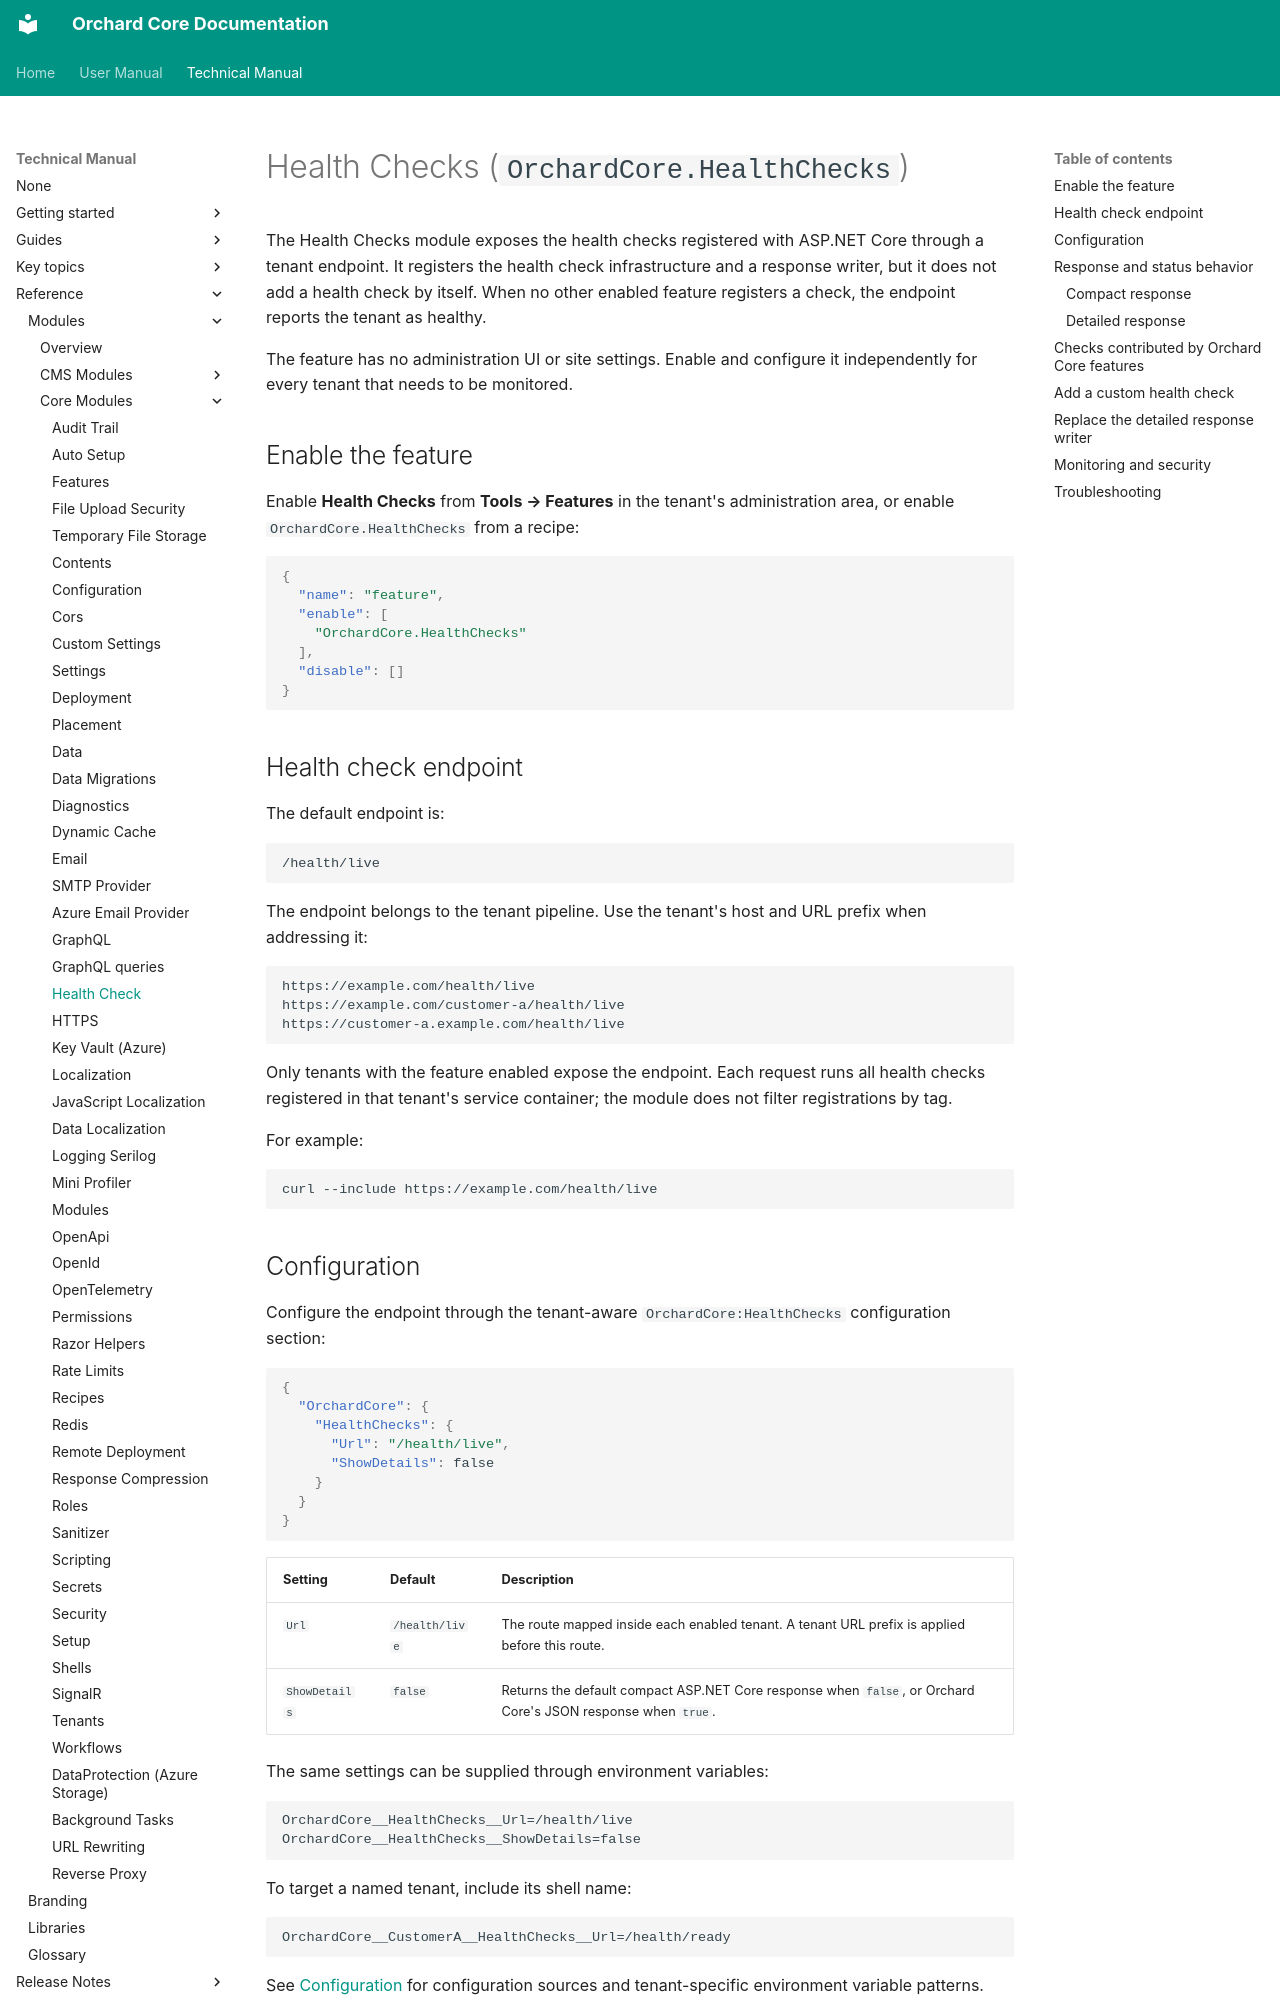

repository: OrchardCMS/OrchardCore · page: reference/modules/HealthChecks/index.html · generator: mkdocs

# Health Checks (`OrchardCore.HealthChecks`)

The Health Checks module exposes the health checks registered with ASP.NET Core through a tenant endpoint.
It registers the health check infrastructure and a response writer, but it does not add a health check by itself.
When no other enabled feature registers a check, the endpoint reports the tenant as healthy.

The feature has no administration UI or site settings.
Enable and configure it independently for every tenant that needs to be monitored.

## Enable the feature

Enable **Health Checks** from **Tools → Features** in the tenant's administration area, or enable `OrchardCore.HealthChecks` from a recipe:

```json
{
  "name": "feature",
  "enable": [
    "OrchardCore.HealthChecks"
  ],
  "disable": []
}
```

## Health check endpoint

The default endpoint is:

```text
/health/live
```

The endpoint belongs to the tenant pipeline.
Use the tenant's host and URL prefix when addressing it:

```text
https://example.com/health/live
https://example.com/customer-a/health/live
https://customer-a.example.com/health/live
```

Only tenants with the feature enabled expose the endpoint.
Each request runs all health checks registered in that tenant's service container; the module does not filter registrations by tag.

For example:

```bash
curl --include https://example.com/health/live
```

## Configuration

Configure the endpoint through the tenant-aware `OrchardCore:HealthChecks` configuration section:

```json
{
  "OrchardCore": {
    "HealthChecks": {
      "Url": "/health/live",
      "ShowDetails": false
    }
  }
}
```

| Setting | Default | Description |
|---------|---------|-------------|
| `Url` | `/health/live` | The route mapped inside each enabled tenant. A tenant URL prefix is applied before this route. |
| `ShowDetails` | `false` | Returns the default compact ASP.NET Core response when `false`, or Orchard Core's JSON response when `true`. |

The same settings can be supplied through environment variables:

```text
OrchardCore__HealthChecks__Url=/health/live
OrchardCore__HealthChecks__ShowDetails=false
```

To target a named tenant, include its shell name:

```text
OrchardCore__CustomerA__HealthChecks__Url=/health/ready
```

See [Configuration](../Configuration/README.md#ishellconfiguration-via-environment-variables) for configuration sources and tenant-specific environment variable patterns.
The route and response writer are selected when the tenant pipeline is built, so reload the tenant or restart the application after changing these settings.

## Response and status behavior
